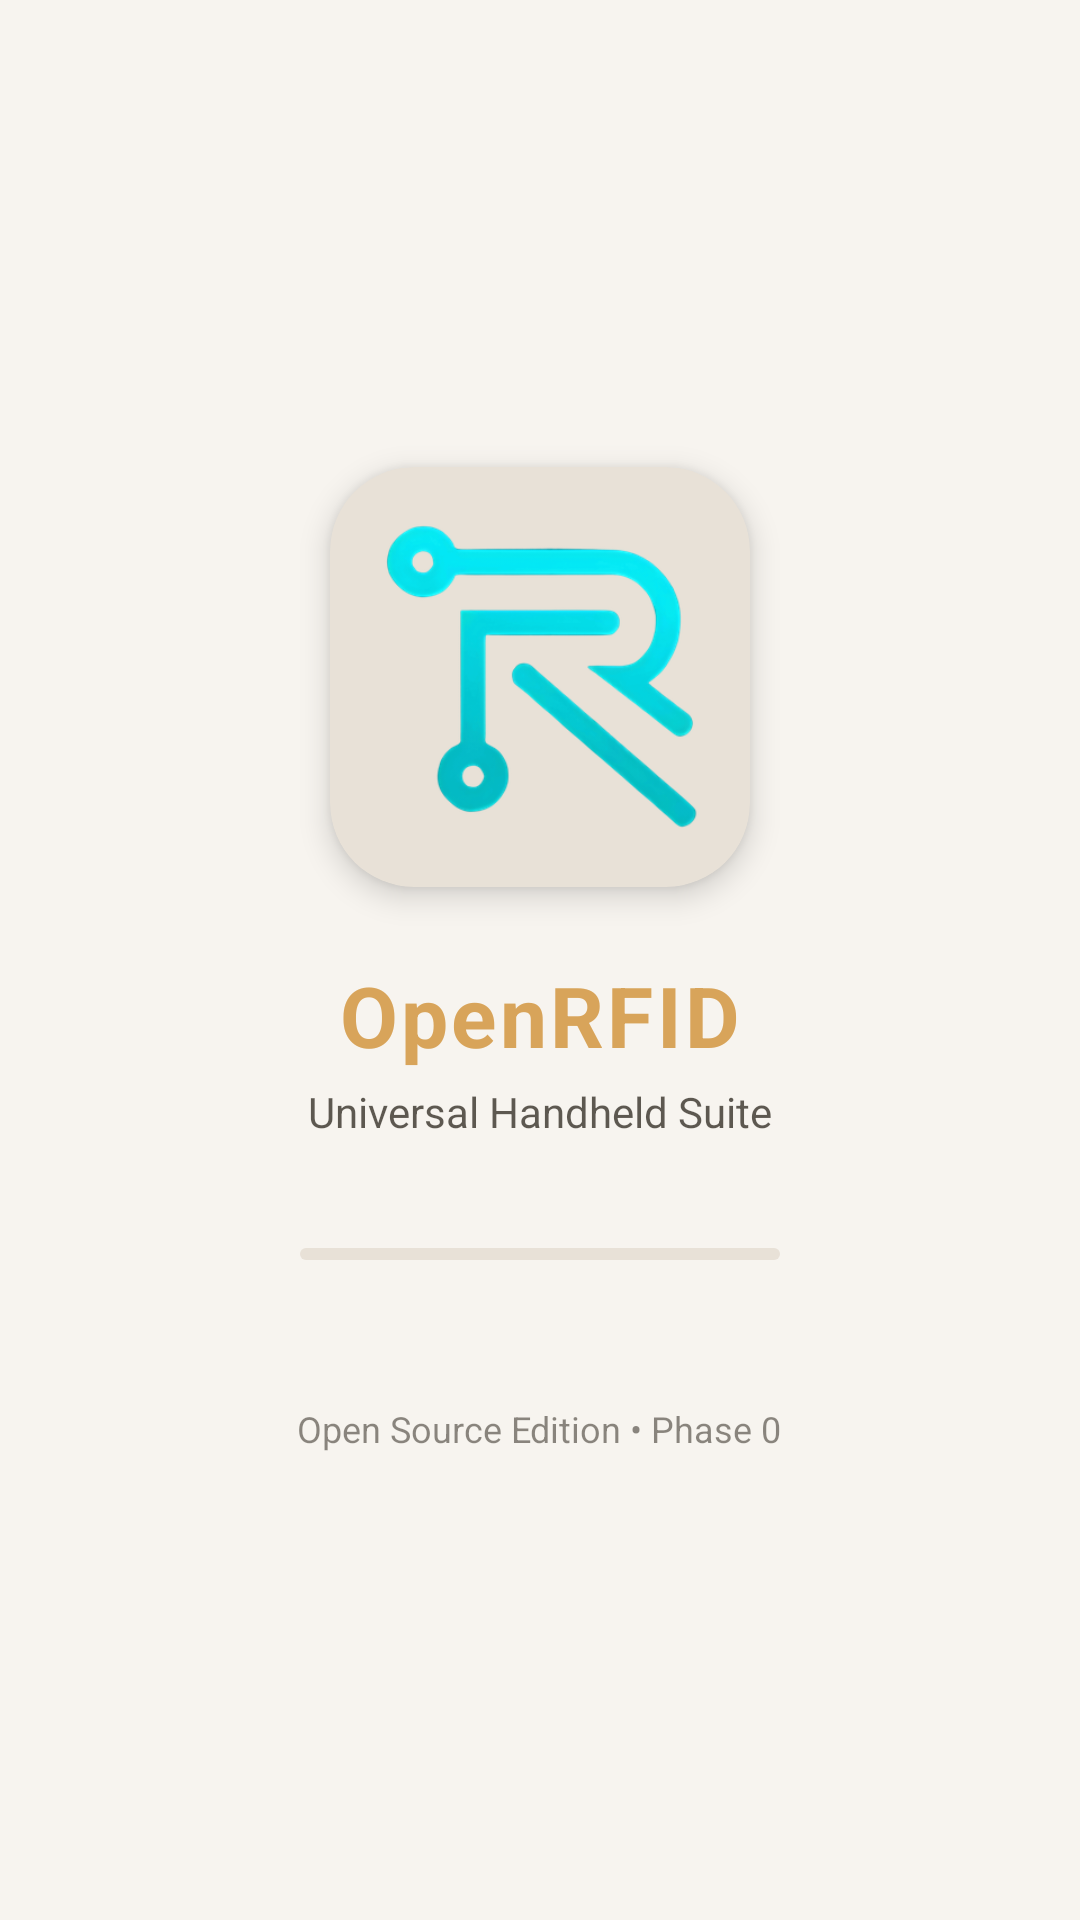

Produce the Android XML layout that renders to this screen, including the resource entries it uses.
<!-- AndroidManifest.xml: application theme Theme.RfidInventoryApp -->
<!-- res/layout/body_splash.xml -->
<?xml version="1.0" encoding="utf-8"?>
<LinearLayout xmlns:android="http://schemas.android.com/apk/res/android"
    xmlns:app="http://schemas.android.com/apk/res-auto"
    android:layout_width="match_parent"
    android:layout_height="match_parent"
    android:orientation="vertical"
    android:gravity="center"
    android:padding="32dp"
    android:background="@color/rfid_surface">

    <com.google.android.material.card.MaterialCardView
        android:layout_width="140dp"
        android:layout_height="140dp"
        app:cardCornerRadius="28dp"
        app:cardElevation="6dp"
        app:strokeWidth="0dp"
        app:cardBackgroundColor="@color/rfid_surface_variant">

        <ImageView
            android:id="@+id/splashLogoImage"
            android:layout_width="match_parent"
            android:layout_height="match_parent"
            android:scaleType="centerInside"
            android:padding="16dp"
            android:src="@drawable/splash_logo"
            android:contentDescription="@string/app_name" />
    </com.google.android.material.card.MaterialCardView>

    <TextView
        android:id="@+id/splashTitleText"
        android:layout_width="wrap_content"
        android:layout_height="wrap_content"
        android:layout_marginTop="24dp"
        android:text="OpenRFID"
        android:textSize="28sp"
        android:textStyle="bold"
        android:textColor="@color/rfid_primary"
        android:letterSpacing="0.04" />

    <TextView
        android:id="@+id/splashSubtitleText"
        android:layout_width="wrap_content"
        android:layout_height="wrap_content"
        android:layout_marginTop="4dp"
        android:text="Universal Handheld Suite"
        android:textSize="14sp"
        android:textColor="@color/rfid_on_surface"
        android:alpha="0.7" />

    <com.google.android.material.progressindicator.LinearProgressIndicator
        android:id="@+id/splashProgressBar"
        android:layout_width="160dp"
        android:layout_height="wrap_content"
        android:layout_marginTop="36dp"
        android:indeterminate="true"
        app:indicatorColor="@color/rfid_primary"
        app:trackColor="@color/rfid_surface_variant"
        app:trackCornerRadius="4dp" />

    <TextView
        android:id="@+id/splashVersionText"
        android:layout_width="wrap_content"
        android:layout_height="wrap_content"
        android:layout_marginTop="48dp"
        android:text="Open Source Edition • Phase 0"
        android:textSize="12sp"
        android:textColor="@color/rfid_on_surface"
        android:alpha="0.5" />

</LinearLayout>
<!-- resources referenced by this layout -->
<resources>
  <color name="rfid_on_surface">#1A140B</color>
  <color name="rfid_primary">#D8A45A</color>
  <color name="rfid_surface">#F7F4EF</color>
  <color name="rfid_surface_variant">#E8E1D7</color>
  <!-- drawable splash_logo: png bitmap (drawable, 49747 bytes) -->
  <string name="app_name">OpenRFID Handheld Middleware</string>
  <style name="Theme.RfidInventoryApp" parent="Theme.Material3.DayNight.NoActionBar">
          
          <item name="android:statusBarColor">@android:color/transparent</item>
          <item name="android:navigationBarColor">@color/rfid_surface</item>
          <item name="android:windowBackground">@color/rfid_surface</item>
  
          
          <item name="colorPrimary">@color/rfid_primary</item>
          <item name="colorOnPrimary">@color/rfid_on_primary</item>
          <item name="colorSecondary">@color/rfid_secondary</item>
          <item name="colorOnSecondary">@color/rfid_on_secondary</item>
          <item name="colorTertiary">@color/rfid_tertiary</item>
          <item name="colorOnTertiary">@color/rfid_on_tertiary</item>
  
          <item name="colorError">@color/rfid_error</item>
          <item name="colorOnError">@color/rfid_on_error</item>
      </style>
  <color name="rfid_on_primary">#1A140B</color>
  <color name="rfid_secondary">#2F6F5D</color>
  <color name="rfid_on_secondary">#FFFFFF</color>
  <color name="rfid_tertiary">#6A4C93</color>
  <color name="rfid_on_tertiary">#FFFFFF</color>
  <color name="rfid_error">#B00020</color>
  <color name="rfid_on_error">#FFFFFF</color>
</resources>
